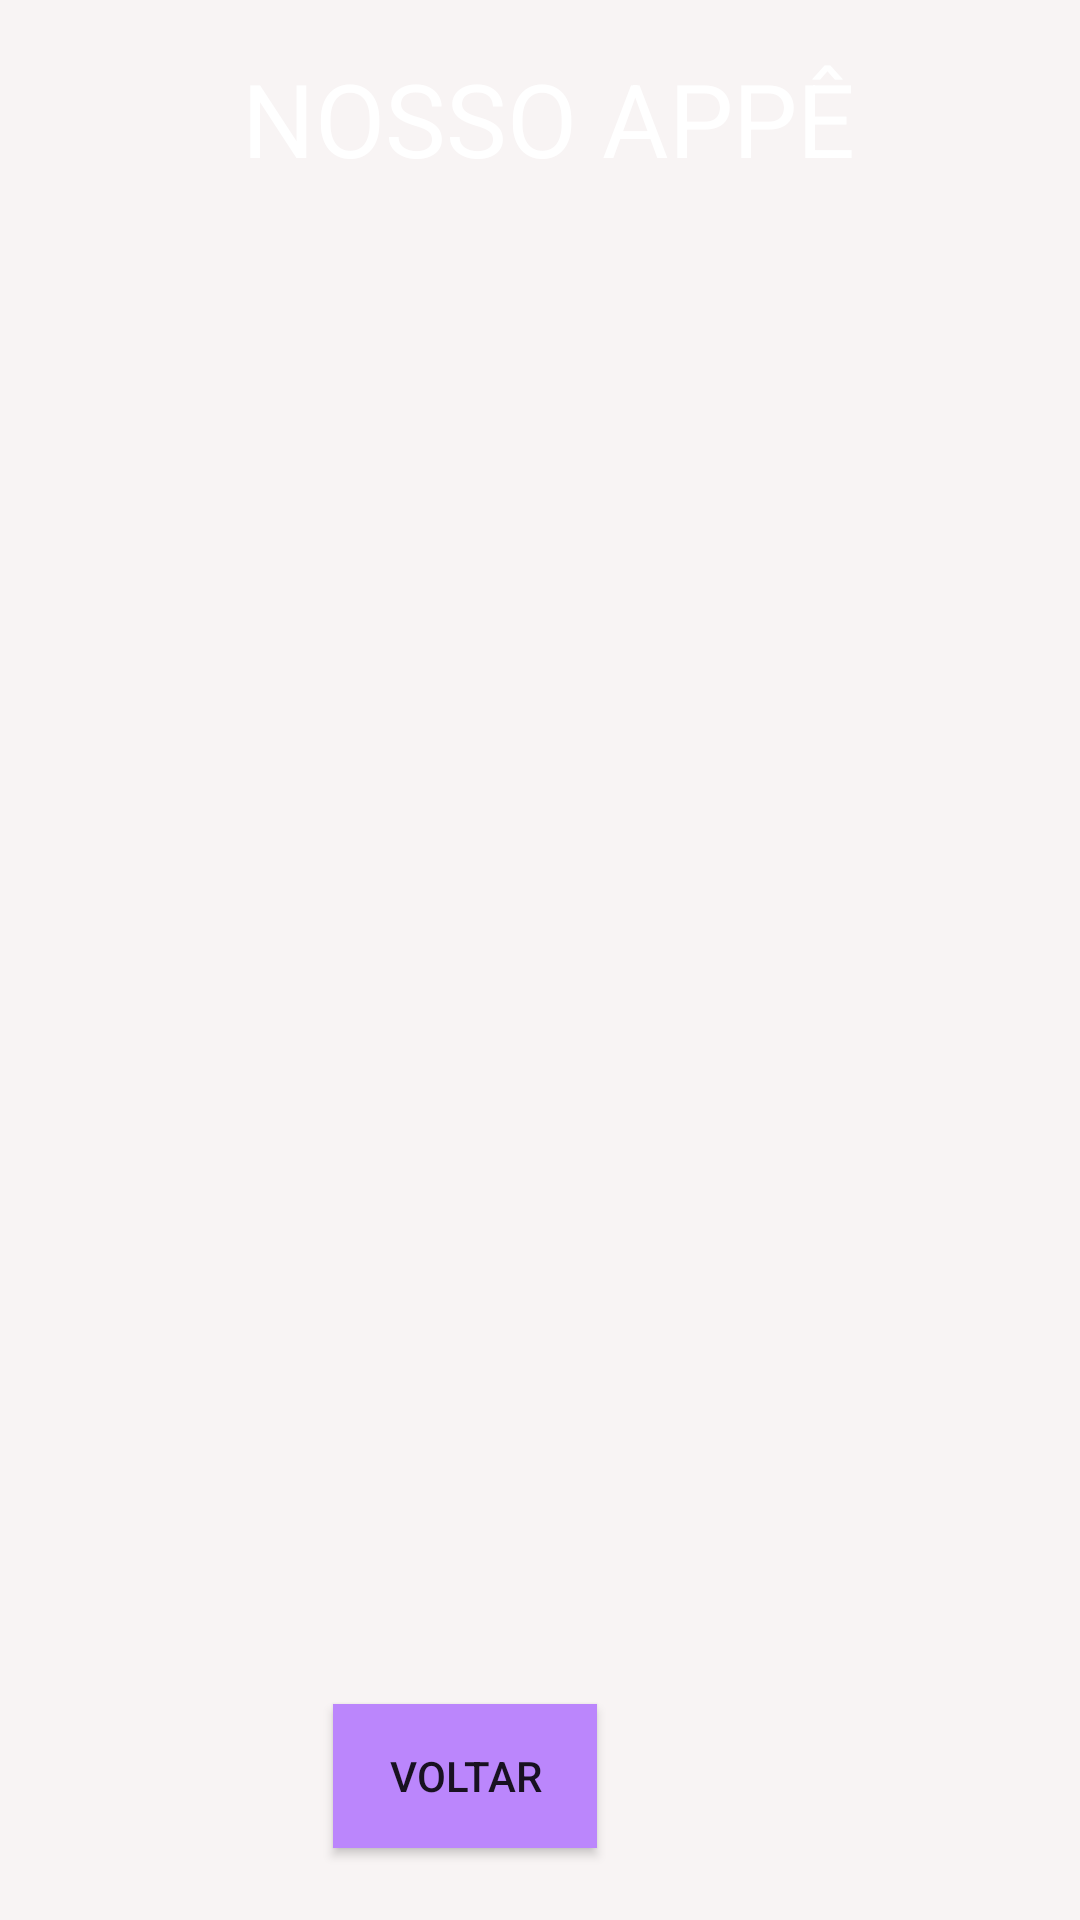

Reconstruct the res/layout file that produces this screen, plus the resources it refers to.
<!-- AndroidManifest.xml: application theme Theme.NossoAppe -->
<!-- res/layout/activity_lista_gastos2.xml -->
<?xml version="1.0" encoding="utf-8"?>
<androidx.constraintlayout.widget.ConstraintLayout xmlns:android="http://schemas.android.com/apk/res/android"
    xmlns:app="http://schemas.android.com/apk/res-auto"
    xmlns:tools="http://schemas.android.com/tools"
    android:layout_width="match_parent"
    android:layout_height="match_parent"
    android:background="#F8F4F4"
    tools:context="controller.ListadeGastos">

    <Button
        android:id="@+id/voltar2"
        android:layout_width="wrap_content"
        android:layout_height="wrap_content"
        android:layout_marginStart="159dp"
        android:layout_marginTop="34dp"
        android:layout_marginEnd="161dp"
        android:layout_marginBottom="24dp"
        android:background="@color/purple_200"
        android:text="Voltar"
        app:layout_constraintBottom_toBottomOf="parent"
        app:layout_constraintEnd_toEndOf="parent"
        app:layout_constraintHorizontal_bias="1.0"
        app:layout_constraintStart_toStartOf="parent"
        app:layout_constraintTop_toBottomOf="@+id/listav" />

    <androidx.constraintlayout.widget.ConstraintLayout
        android:id="@+id/constraintLayout2"
        android:layout_width="417dp"
        android:layout_height="82dp"
        android:background="@color/orange"
        app:layout_constraintBottom_toBottomOf="parent"
        app:layout_constraintEnd_toEndOf="parent"
        app:layout_constraintHorizontal_bias="0.333"
        app:layout_constraintStart_toStartOf="parent"
        app:layout_constraintTop_toTopOf="parent"
        app:layout_constraintVertical_bias="0.001">

        <TextView
            android:id="@+id/textView"
            android:layout_width="218dp"
            android:layout_height="57dp"
            android:text="@string/app_name"
            android:textColor="@color/white"
            android:textSize="34sp"
            app:layout_constraintBottom_toBottomOf="parent"
            app:layout_constraintEnd_toEndOf="parent"
            app:layout_constraintHorizontal_bias="0.497"
            app:layout_constraintStart_toStartOf="parent"
            app:layout_constraintTop_toTopOf="parent"
            app:layout_constraintVertical_bias="0.64" />
    </androidx.constraintlayout.widget.ConstraintLayout>

    <androidx.recyclerview.widget.RecyclerView
        android:id="@+id/recyclerView"
        android:layout_width="360dp"
        android:layout_height="512dp"
        app:layout_constraintBottom_toBottomOf="parent"
        app:layout_constraintEnd_toEndOf="parent"
        app:layout_constraintHorizontal_bias="0.484"
        app:layout_constraintStart_toStartOf="parent"
        app:layout_constraintTop_toBottomOf="@+id/constraintLayout2"
        app:layout_constraintVertical_bias="0.224" />
</androidx.constraintlayout.widget.ConstraintLayout>
<!-- resources referenced by this layout -->
<resources>
  <string name="app_name"> NOSSO APPÊ </string>
  <style name="Theme.NossoAppe" parent="Theme.MaterialComponents.DayNight.DarkActionBar">
          
          <item name="colorPrimary">@color/purple_500</item>
          <item name="colorPrimaryVariant">@color/purple_700</item>
          <item name="colorOnPrimary">@color/white</item>
          
          <item name="colorSecondary">@color/teal_200</item>
          <item name="colorSecondaryVariant">@color/teal_700</item>
          <item name="colorOnSecondary">@color/black</item>
          
          <item name="android:statusBarColor">?attr/colorPrimaryVariant</item>
          
      </style>
  <!-- not gathered from this repository: default colours our renderer supplied (Android Studio template values) -->
  <color name="purple_200">#FFBB86FC</color>
  <color name="purple_500">#FF6200EE</color>
  <color name="purple_700">#FF3700B3</color>
  <color name="teal_200">#FF03DAC5</color>
  <color name="teal_700">#FF018786</color>
  <color name="black">#FF000000</color>
  <color name="white">#FFFFFFFF</color>
</resources>
